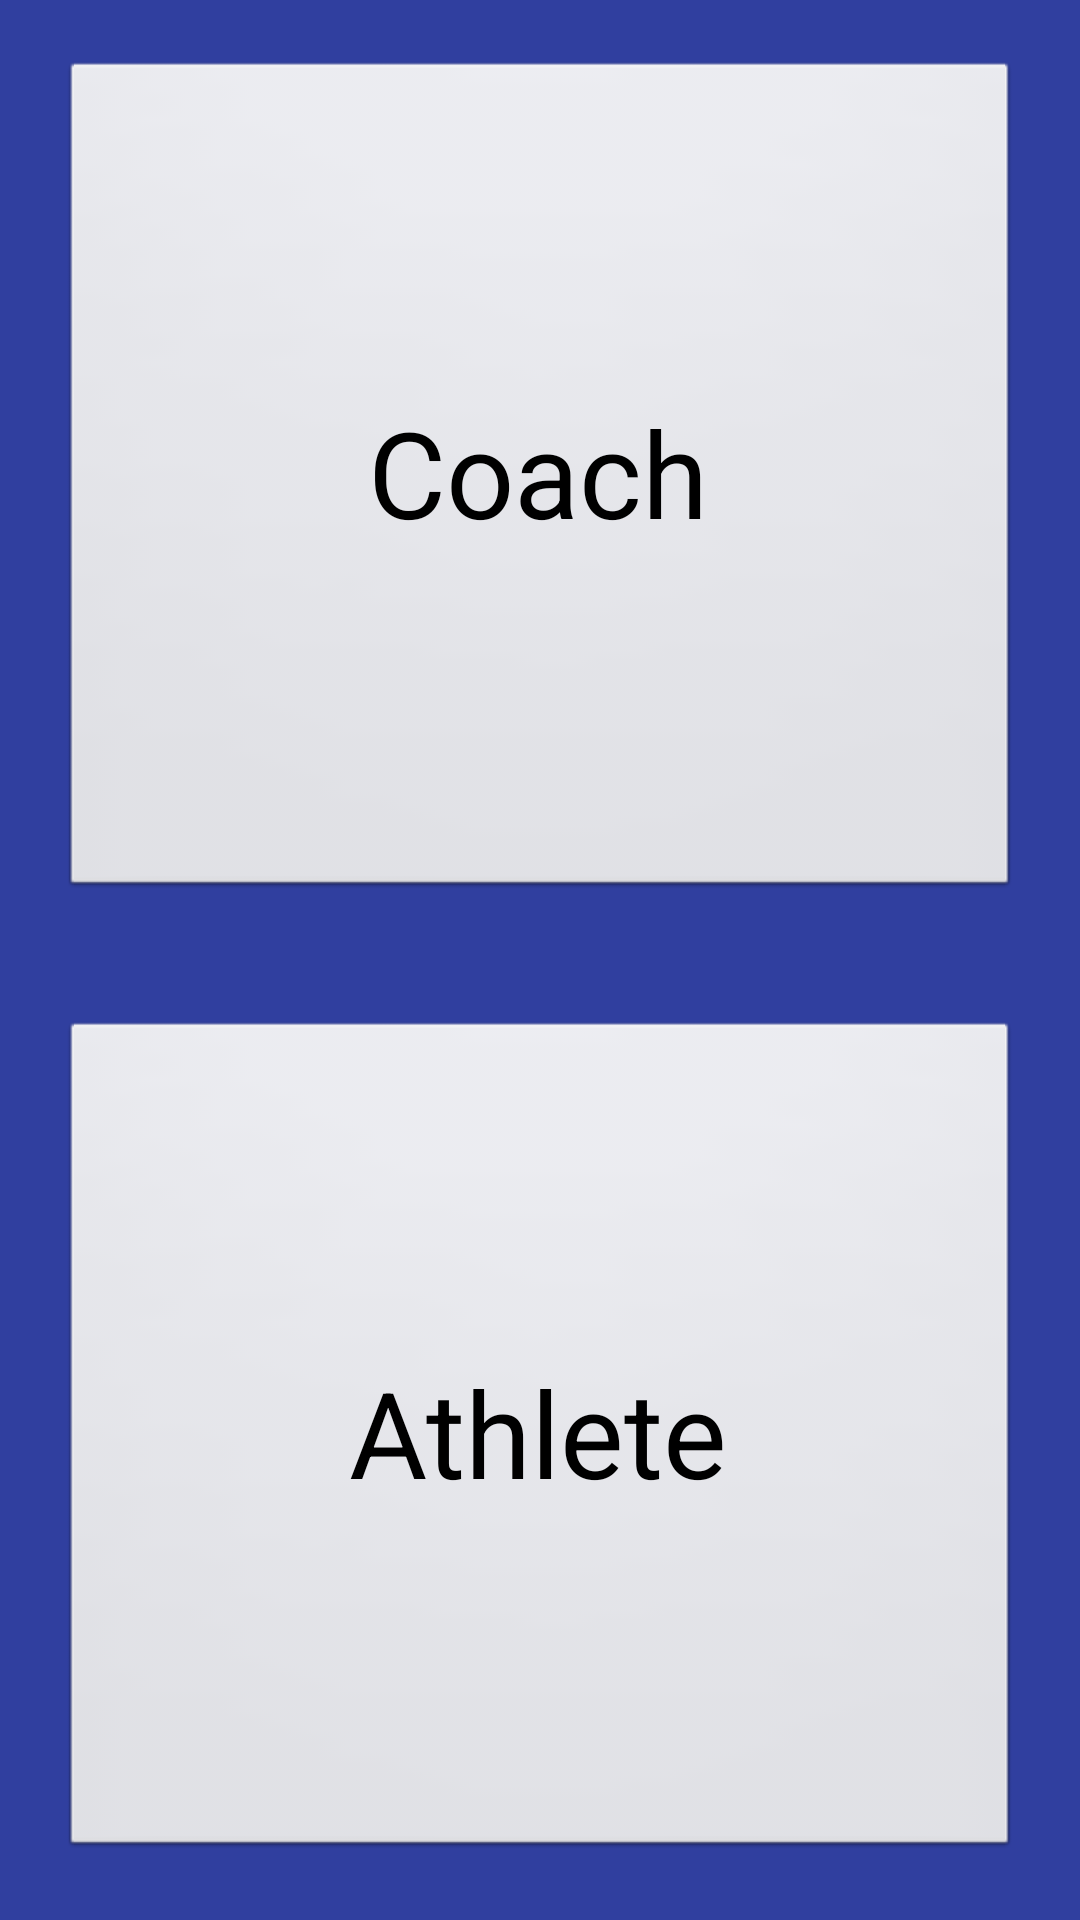

Write the Android layout XML for this screen, with the resource values it uses.
<!-- AndroidManifest.xml: application theme MyTheme -->
<!-- res/layout/activity_training.xml -->
<?xml version="1.0" encoding="utf-8"?>
<LinearLayout xmlns:android="http://schemas.android.com/apk/res/android"
    xmlns:tools="http://schemas.android.com/tools"
    android:layout_width="fill_parent"
    android:layout_height="fill_parent"
    android:orientation="vertical"
    android:gravity="center"
    android:background="@color/colorPrimaryDark"
    tools:context="com.cxp.cyclexpro_v2.TrainingActivity">

    <LinearLayout
        android:layout_width="fill_parent"
        android:layout_height="0dp"
        android:orientation="vertical"
        android:layout_weight="1"
        android:gravity="center">

        <Button
            android:layout_width="fill_parent"
            android:layout_height="wrap_content"
            android:layout_margin="20dp"
            android:layout_weight="1"
            android:text="Coach"
            android:textSize="40dp"
            android:id="@+id/btTrainer"/>

    </LinearLayout>

    <LinearLayout
        android:layout_width="fill_parent"
        android:layout_height="0dp"
        android:orientation="vertical"
        android:layout_weight="1"
        android:gravity="center">

        <Button
            android:layout_width="fill_parent"
            android:layout_height="wrap_content"
            android:layout_margin="20dp"
            android:layout_weight="1"
            android:text="Athlete"
            android:textSize="40dp"
            android:id="@+id/btCyclist"/>

    </LinearLayout>

</LinearLayout>
<!-- resources referenced by this layout -->
<resources>
  <color name="colorPrimaryDark">#303f9f</color>
  <style name="MyTheme" parent="android:Theme">
          <item name="android:windowTitleSize">40dp</item>
          <item name="android:windowTitleBackgroundStyle">@style/TitleBackground</item>
          <item name="android:colorPrimary">@color/colorPrimary</item>
          <item name="android:colorPrimaryDark">@color/colorPrimaryDark</item>
          <item name="android:colorAccent">@color/colorAccent</item>
      </style>
  <style name="TitleBackground">
          <item name="android:background">@color/colorPrimary</item>
      </style>
  <color name="colorPrimary">#3f51b5</color>
  <color name="colorAccent">#FF4081</color>
</resources>
